Image classification data set "Classification" (vysakhpr/Matlab-Deep-Learning-For-Computer-Vision on GitHub). Class labels (19): bolt5 16inx1 1 4in, bolt5 16inx1in, bolt5 16inx3 4in, finish nail1 1 4in, finish nail 2 in, hex nut1 4in, hex nut1 4in thin, hex nut5 16in, lock split washer1 4in, lock split washer3 8in, roofing nail1 1 4in, screw#10x3 4in pan, screw#6x1in flat, screw#8x1 1 2in flat, screw#8x1 2 pan, screw#8x3 4in flat, screw#8x3 4in pan, washer3 4inx1 8in, washer7 8in5 32in.

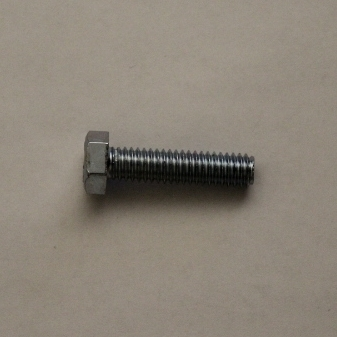
Label: bolt5 16inx1 1 4in

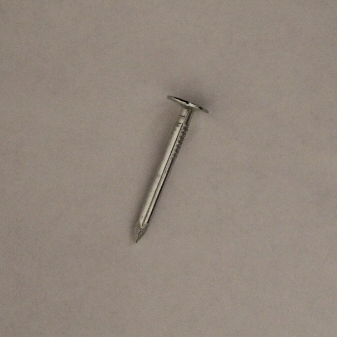
Label: roofing nail1 1 4in

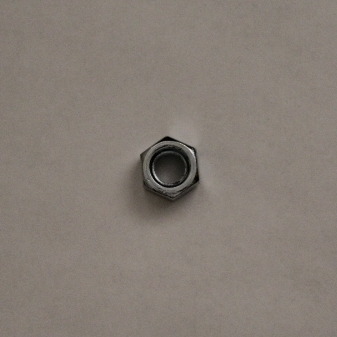
Label: hex nut5 16in

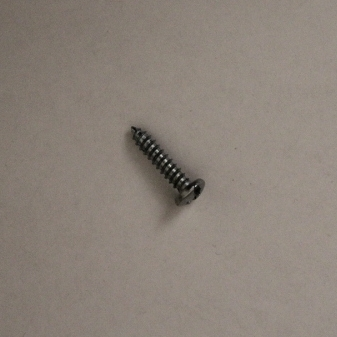
Label: screw#8x3 4in pan

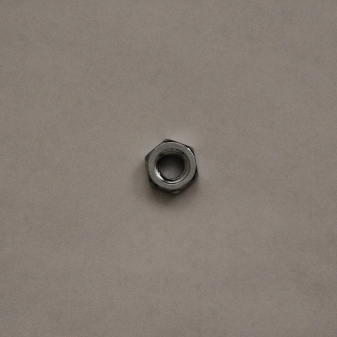
Label: hex nut1 4in thin

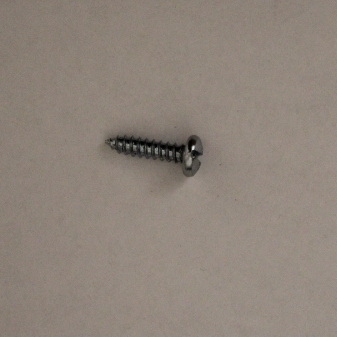
Label: screw#10x3 4in pan
